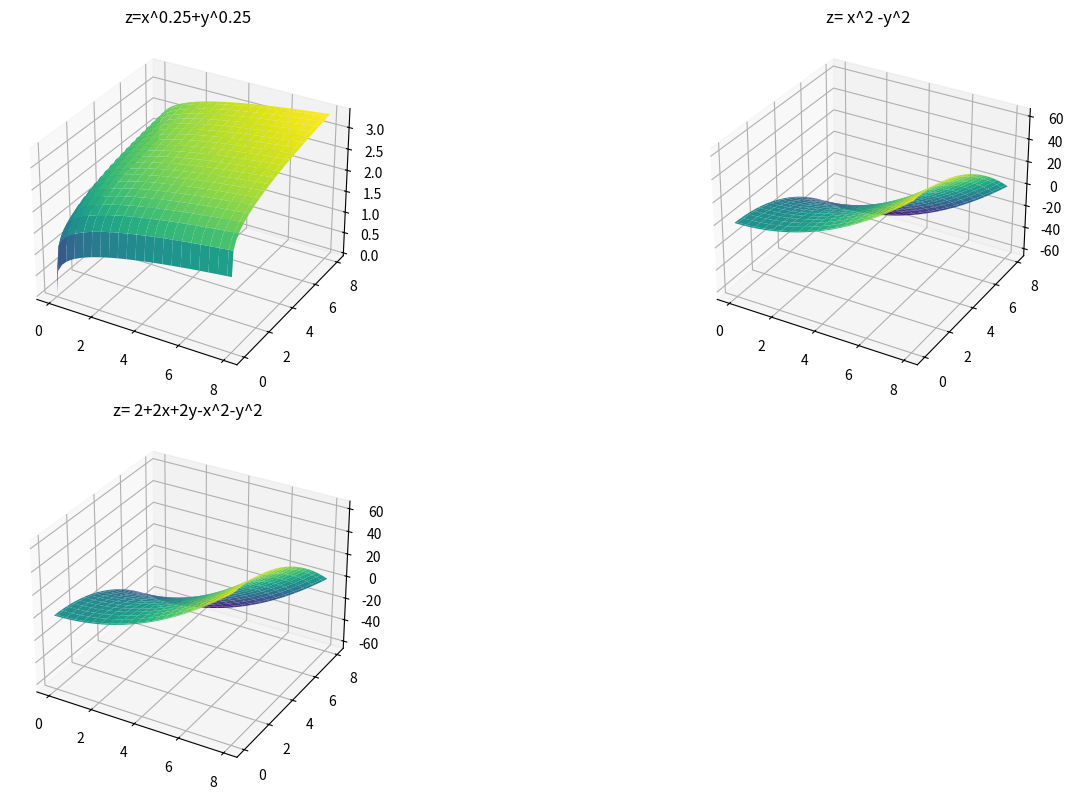

Python code for this plot:
import numpy as np
import matplotlib.pyplot as plt

x = np.linspace(-8, 8, 80)
y = np.linspace(-8, 8, 80)

X, Y = np.meshgrid(x, y)

X = np.where(X < 0, 0, X)
Y = np.where(Y < 0, 0, Y)

Z1 = X ** 0.25 + Y ** 0.25

Z2 = X ** 2 - Y ** 2

Z3 = 2 * X + 3 * Y

Z4 = 2 + 2 * X + +2 * Y - X ** 2 - Y ** 2

# Построение графиков

fig = plt.figure(figsize=(15, 8))

ax1 = fig.add_subplot(221, projection='3d')
ax1.plot_surface(X, Y, Z1, cmap='viridis')
ax1.set_title('z=x^0.25+y^0.25')

ax2 = fig.add_subplot(222, projection='3d')
ax2.plot_surface(X, Y, Z2, cmap='viridis')
ax2.set_title('z= x^2 -y^2')

ax2 = fig.add_subplot(223, projection='3d')
ax2.plot_surface(X, Y, Z2, cmap='viridis')
ax2.set_title('z= 2+2x+2y-x^2-y^2')


plt.tight_layout()
plt.show()